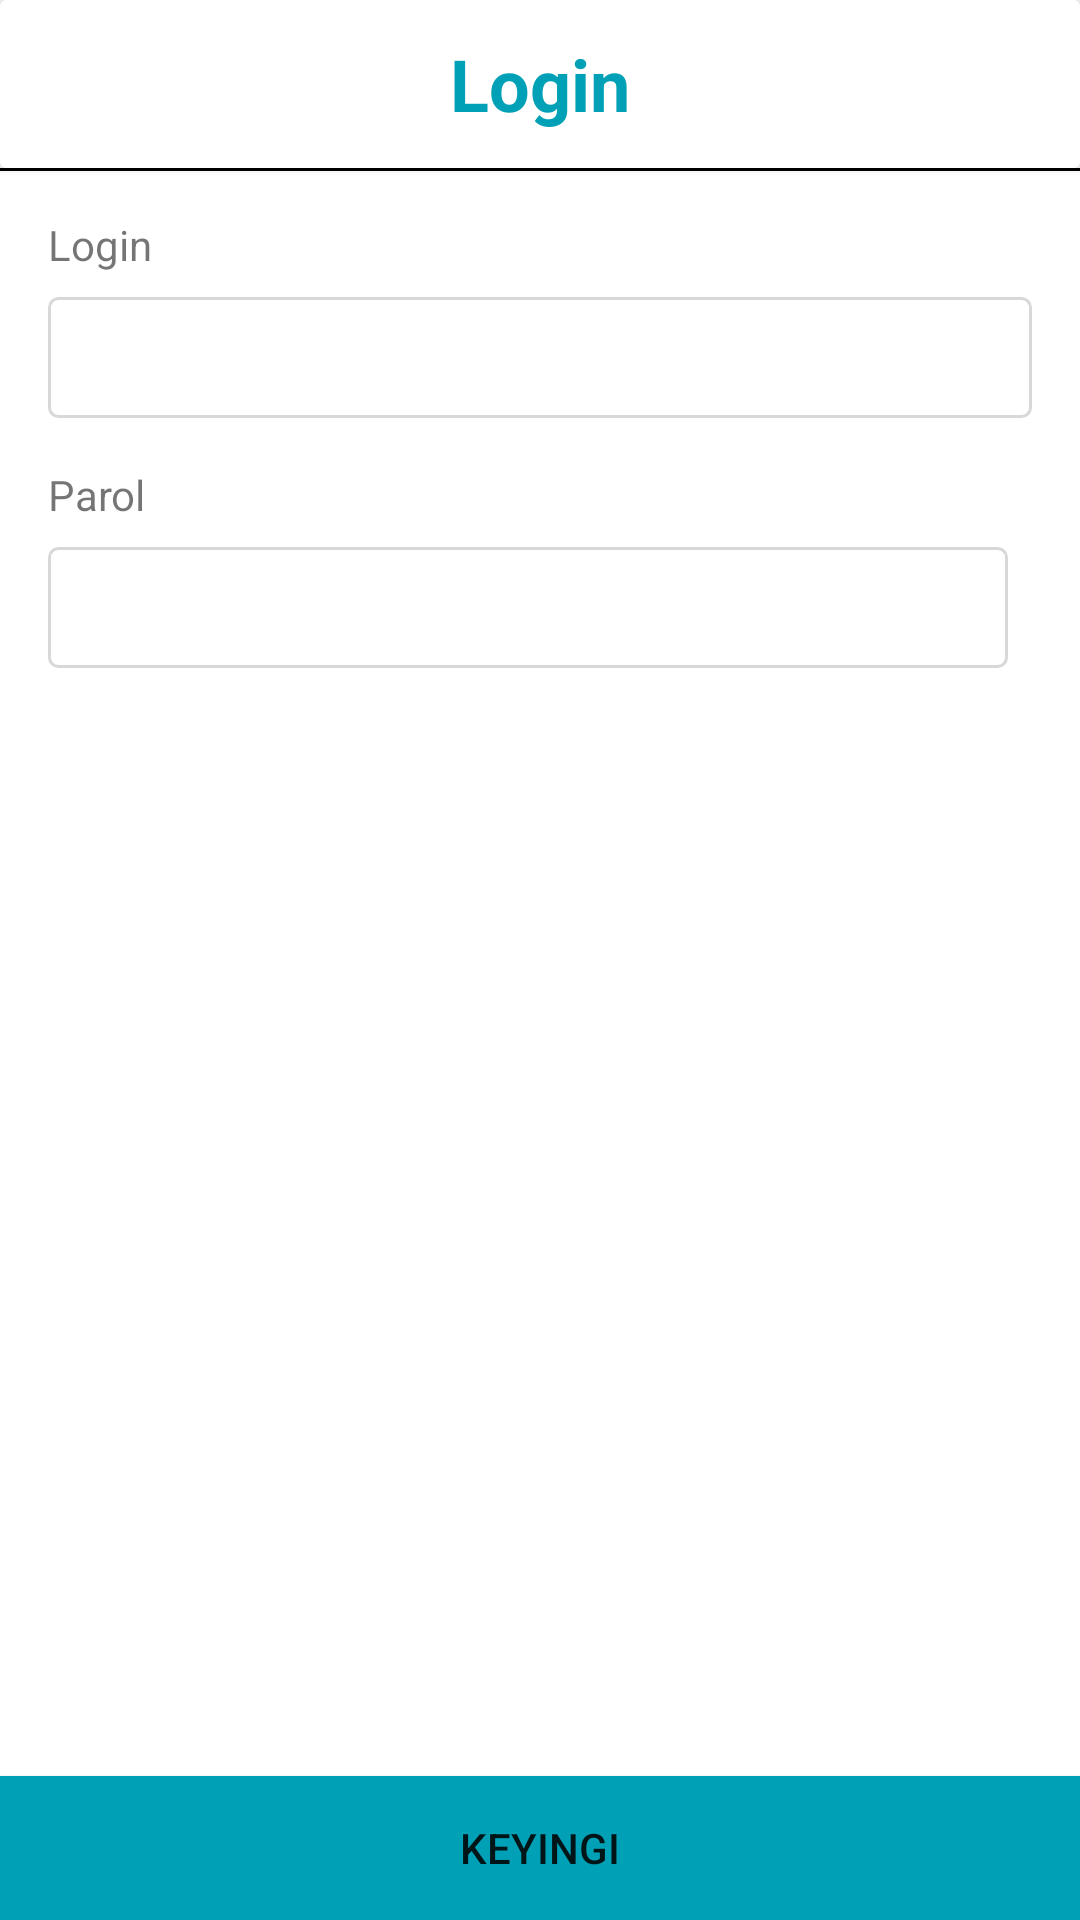

Layout XML and referenced resources for this Android screen:
<!-- AndroidManifest.xml: application theme Theme.Task -->
<!-- res/layout/screen_login.xml -->
<?xml version="1.0" encoding="utf-8"?>
<FrameLayout xmlns:android="http://schemas.android.com/apk/res/android"
    xmlns:app="http://schemas.android.com/apk/res-auto"
    xmlns:tools="http://schemas.android.com/tools"
    android:layout_width="match_parent"
    android:layout_height="match_parent"
    tools:context=".ui.screen.LoginScreen">


    <androidx.constraintlayout.widget.ConstraintLayout style="@style/match_match">

        <androidx.cardview.widget.CardView
            android:id="@+id/app_b"
            android:layout_width="match_parent"
            android:layout_height="?actionBarSize"
            android:elevation="32dp"
            app:layout_constraintLeft_toLeftOf="parent"
            app:layout_constraintTop_toTopOf="parent">

            <FrameLayout
                android:layout_width="match_parent"
                android:layout_height="match_parent">

                <TextView
                    android:layout_width="wrap_content"
                    android:layout_height="wrap_content"
                    android:layout_gravity="center"
                    android:text="Login"
                    android:textColor="@color/teal_500"
                    android:textSize="24dp"
                    android:textStyle="bold" />
            </FrameLayout>
        </androidx.cardview.widget.CardView>

        <View
            android:layout_width="match_parent"
            android:layout_height="1dp"
            android:background="@color/black"
            app:layout_constraintTop_toBottomOf="@id/app_b"
            tools:ignore="MissingConstraints" />

        <TextView
            android:id="@+id/tv_login"
            style="@style/match_wrap"
            android:layout_marginStart="16dp"
            android:layout_marginTop="16dp"
            android:text="@string/login"
            app:layout_constraintLeft_toLeftOf="@id/app_b"
            app:layout_constraintTop_toBottomOf="@id/app_b" />

        <EditText
            android:id="@+id/et_login"
            style="@style/met_login"
            android:layout_marginStart="16dp"
            android:layout_marginTop="8dp"
            android:layout_marginEnd="16dp"
            app:layout_constraintLeft_toLeftOf="parent"
            app:layout_constraintTop_toBottomOf="@id/tv_login" />

        <TextView
            android:id="@+id/tv_error_login"
            style="@style/tv_error"
            app:layout_constraintLeft_toLeftOf="@id/et_login"
            app:layout_constraintTop_toBottomOf="@id/et_login" />

        <TextView
            android:id="@+id/tv_password"
            android:layout_width="wrap_content"
            android:layout_height="wrap_content"
            android:layout_marginTop="16dp"
            android:text="@string/password"
            app:layout_constraintLeft_toLeftOf="@id/tv_login"
            app:layout_constraintTop_toBottomOf="@id/et_login" />

        <EditText
            android:id="@+id/et_password"
            android:layout_width="0dp"
            android:layout_height="wrap_content"
            android:layout_marginTop="8dp"
            android:layout_marginEnd="8dp"
            android:background="@drawable/background_custom_edittext"
            android:inputType="textPassword"
            android:lines="1"
            android:maxLength="20"
            android:maxLines="1"
            android:singleLine="true"
            android:textColor="@color/teal_500"
            app:layout_constraintLeft_toLeftOf="@id/tv_password"
            app:layout_constraintRight_toLeftOf="@id/img_password_on_or_off"
            app:layout_constraintTop_toBottomOf="@id/tv_password" />

        <ImageView
            android:id="@+id/img_password_on_or_off"
            android:layout_width="wrap_content"
            android:layout_height="wrap_content"
            android:background="?android:selectableItemBackground"
            android:src="@drawable/ic_visibility_off"
            app:layout_constraintBottom_toBottomOf="@id/et_password"
            app:layout_constraintRight_toRightOf="@id/et_login"
            app:layout_constraintTop_toTopOf="@id/et_password" />


        <TextView
            android:id="@+id/tv_error_password"
            style="@style/tv_error"
            app:layout_constraintLeft_toLeftOf="@id/et_password"
            app:layout_constraintTop_toBottomOf="@id/et_password" />

        <Button
            android:id="@+id/btn_login"
            style="@style/btn_bottom"
            android:text="@string/next"
            app:backgroundTint="@null"
            app:layout_constraintBottom_toBottomOf="parent"
            app:layout_constraintLeft_toLeftOf="parent"
            app:layout_constraintRight_toRightOf="parent" />
    </androidx.constraintlayout.widget.ConstraintLayout>

    <include
        android:id="@+id/progress"
        layout="@layout/view_progress_all_windows"
        android:layout_width="match_parent"
        android:layout_height="match_parent"
        android:visibility="gone" />
</FrameLayout>
<!-- res/layout/view_progress_all_windows.xml (included above) -->
<?xml version="1.0" encoding="utf-8"?>
<FrameLayout xmlns:android="http://schemas.android.com/apk/res/android"
    android:layout_width="match_parent"
    android:layout_height="match_parent"
    android:background="@android:color/transparent"
    android:clickable="true"
    android:focusable="true">

    <androidx.core.widget.ContentLoadingProgressBar
        style="?android:attr/progressBarStyleLarge"
        android:layout_width="56dp"
        android:layout_height="56dp"
        android:layout_gravity="center" />
</FrameLayout>
<!-- resources referenced by this layout -->
<resources>
  <color name="black">#FF000000</color>
  <color name="teal_500">#00A1B6</color>
  <string name="login">Login</string>
  <string name="next">Keyingi</string>
  <string name="password">Parol</string>
  <style name="btn_bottom">
          <item name="android:layout_width">match_parent</item>
          <item name="android:layout_height">wrap_content</item>
          <item name="android:layout_gravity">bottom</item>
          <item name="android:background">@drawable/click_effect_custom_button</item>
          <item name="android:padding">14dp</item>
          <item name="android:gravity">center</item>
      </style>
  <style name="match_match">
          <item name="android:layout_width">match_parent</item>
          <item name="android:layout_height">match_parent</item>
      </style>
  <style name="match_wrap">
          <item name="android:layout_width">match_parent</item>
          <item name="android:layout_height">wrap_content</item>
      </style>
  <style name="met_login">
          <item name="android:layout_width">match_parent</item>
          <item name="android:layout_height">wrap_content</item>
          <item name="android:background">@drawable/background_custom_edittext</item>
          <item name="android:inputType">text</item>
          <item name="android:lines">1</item>
          <item name="android:maxLength">17</item>
          <item name="android:maxLines">1</item>
          <item name="android:singleLine">true</item>
          <item name="android:textColor">@color/teal_500</item>
      </style>
  <style name="tv_error">
          <item name="android:layout_width">wrap_content</item>
          <item name="android:layout_height">wrap_content</item>
          <item name="android:layout_marginStart">2dp</item>
          <item name="android:textColor">@color/red_400</item>
          <item name="android:textSize">8sp</item>
      </style>
  <style name="Theme.Task" parent="Theme.MaterialComponents.DayNight.NoActionBar">
          
          <item name="colorPrimary">@color/teal_200</item>
          <item name="colorPrimaryVariant">@color/teal_500</item>
          <item name="colorOnPrimary">@color/white</item>
          
          <item name="colorSecondary">@color/teal_200</item>
          <item name="colorSecondaryVariant">@color/teal_700</item>
          <item name="colorOnSecondary">@color/black</item>
          
          <item name="android:statusBarColor" tools:targetApi="l">?attr/colorPrimaryVariant</item>
          
      </style>
  <color name="grey_200">#D8D8D8</color>
  <!-- drawable click_effect_custom_button (drawable) -->
  <ripple xmlns:android="http://schemas.android.com/apk/res/android"
      android:color="#A9F0FA">
      <item>
          <shape android:shape="rectangle">
              <solid android:color="@color/teal_500" />
          </shape>
      </item>
  </ripple>
  <color name="red_400">#CA137B</color>
  <color name="teal_200">#FF03DAC5</color>
  <color name="white">#FFFFFFFF</color>
  <color name="teal_700">#FF018786</color>
</resources>
